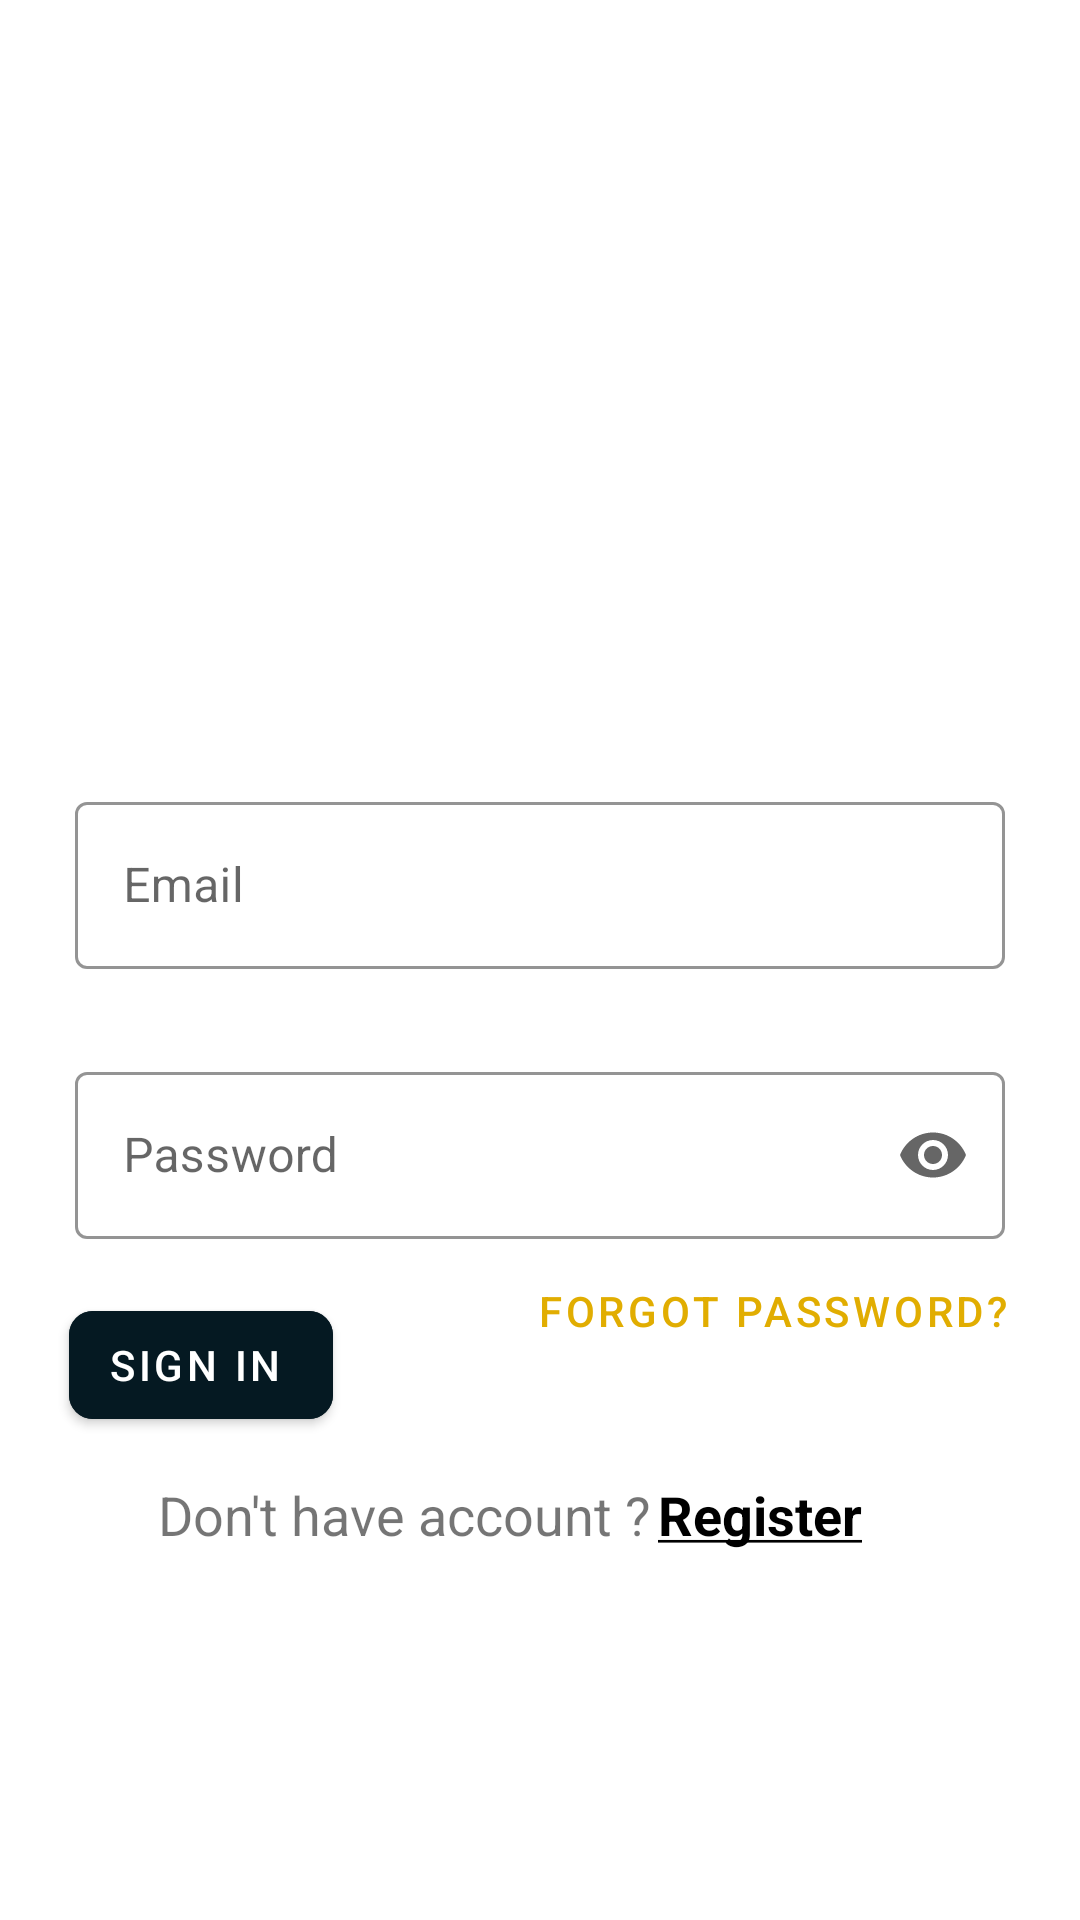

Layout XML and referenced resources for this Android screen:
<!-- AndroidManifest.xml: application theme Theme.EdRoom -->
<!-- res/layout/activity_login_page.xml -->
<?xml version="1.0" encoding="utf-8"?>
<androidx.constraintlayout.widget.ConstraintLayout xmlns:android="http://schemas.android.com/apk/res/android"
    xmlns:app="http://schemas.android.com/apk/res-auto"
    xmlns:tools="http://schemas.android.com/tools"
    android:layout_width="match_parent"
    android:layout_height="match_parent"
    tools:context=".activity.login_signin.LoginActivity">

    <TextView
        android:id="@+id/txtWelcome"
        android:layout_width="wrap_content"
        android:layout_height="wrap_content"
        android:text="@string/welcome"
        android:textColor="@color/white"
        android:textSize="34sp"
        app:layout_constraintBottom_toBottomOf="parent"
        app:layout_constraintEnd_toEndOf="parent"
        app:layout_constraintHorizontal_bias="0.162"
        app:layout_constraintStart_toStartOf="parent"
        app:layout_constraintTop_toTopOf="parent"
        app:layout_constraintVertical_bias="0.126" />

    <TextView
        android:id="@+id/txtBack"
        android:layout_width="wrap_content"
        android:layout_height="wrap_content"
        android:layout_marginTop="8dp"
        android:text="@string/back"
        android:textColor="@color/white"
        android:textSize="34sp"
        app:layout_constraintEnd_toEndOf="parent"
        app:layout_constraintHorizontal_bias="0.13"
        app:layout_constraintStart_toStartOf="parent"
        app:layout_constraintTop_toBottomOf="@id/txtWelcome" />

    <com.google.android.material.textfield.TextInputLayout
        android:id="@+id/etEmail"
        style="@style/Widget.MaterialComponents.TextInputLayout.OutlinedBox"
        android:layout_width="match_parent"
        android:layout_height="wrap_content"
        android:layout_marginHorizontal="25dp"
        android:layout_marginVertical="10dp"
        android:enabled="true"
        android:hint="@string/email"
        app:boxStrokeColor="@color/black"
        app:layout_constraintBottom_toBottomOf="parent"
        app:layout_constraintEnd_toEndOf="parent"
        app:layout_constraintHorizontal_bias="0.551"
        app:layout_constraintStart_toStartOf="parent"
        app:layout_constraintTop_toBottomOf="@+id/txtBack"
        app:layout_constraintVertical_bias="0.203"
        app:startIconDrawable="@drawable/ic_email"
        app:startIconTint="@color/white">

        <com.google.android.material.textfield.TextInputEditText
            android:id="@+id/etLoginEmail"
            android:layout_width="match_parent"
            android:layout_height="wrap_content"
            android:inputType="textEmailAddress" />


    </com.google.android.material.textfield.TextInputLayout>

    <com.google.android.material.textfield.TextInputLayout
        android:id="@+id/etPassword"
        style="@style/Widget.MaterialComponents.TextInputLayout.OutlinedBox"
        android:layout_width="match_parent"
        android:layout_height="wrap_content"
        android:layout_marginHorizontal="25dp"
        android:layout_marginVertical="10dp"
        android:enabled="true"
        android:hint="@string/password"
        app:boxStrokeColor="@color/black"
        app:endIconMode="password_toggle"
        app:hintAnimationEnabled="true"
        app:layout_constraintBottom_toBottomOf="parent"
        app:layout_constraintEnd_toEndOf="parent"
        app:layout_constraintHorizontal_bias="0.551"
        app:layout_constraintStart_toStartOf="parent"
        app:layout_constraintTop_toBottomOf="@+id/etEmail"
        app:layout_constraintVertical_bias="0.081"
        app:startIconDrawable="@drawable/ic_password"
        app:startIconTint="@color/white">


        <com.google.android.material.textfield.TextInputEditText
            android:id="@+id/etLoginPassword"
            android:layout_width="match_parent"
            android:layout_height="wrap_content"
            android:inputType="textPassword" />


    </com.google.android.material.textfield.TextInputLayout>

    <Button
        android:id="@+id/btnForgot"
        style="@style/Widget.MaterialComponents.Button.TextButton"
        android:layout_width="wrap_content"
        android:layout_height="wrap_content"
        android:layout_marginEnd="16dp"
        android:text="@string/forgot_password"
        app:layout_constraintBottom_toTopOf="@+id/btnSignIn"
        app:layout_constraintEnd_toEndOf="parent"
        app:layout_constraintTop_toBottomOf="@+id/etPassword"
        app:layout_constraintVertical_bias="0.0" />

    <Button
        android:id="@+id/btnSignIn"
        style="@style/Widget.MaterialComponents.Button.Icon"
        android:layout_width="wrap_content"
        android:layout_height="wrap_content"
        android:backgroundTint="@color/dark_blue"
        android:text="@string/sign_in"
        app:cornerRadius="8dp"
        app:icon="@drawable/ic_arrow"
        app:iconGravity="end"
        app:iconPadding="5dp"
        app:layout_constraintBottom_toBottomOf="parent"
        app:layout_constraintEnd_toEndOf="parent"
        app:layout_constraintHorizontal_bias="0.084"
        app:layout_constraintStart_toStartOf="parent"
        app:layout_constraintTop_toBottomOf="@+id/etPassword"
        app:layout_constraintVertical_bias="0.1" />

    <TextView
        android:id="@+id/tvDon"
        android:layout_width="wrap_content"
        android:layout_height="wrap_content"
        android:text="@string/don_t_have_account"
        android:textSize="18sp"
        app:layout_constraintBottom_toBottomOf="parent"
        app:layout_constraintHorizontal_bias="0.270"
        app:layout_constraintLeft_toLeftOf="parent"
        app:layout_constraintRight_toRightOf="parent"
        app:layout_constraintTop_toBottomOf="@id/btnSignIn"
        app:layout_constraintVertical_bias="0.10" />

    <TextView
        android:id="@+id/tvRegister"
        android:layout_width="wrap_content"
        android:layout_height="wrap_content"
        android:text="@string/register"
        android:textColor="@color/black"
        android:textSize="18sp"
        android:textStyle="bold"
        app:layout_constraintBottom_toBottomOf="parent"
        app:layout_constraintHorizontal_bias="0.03"
        app:layout_constraintLeft_toRightOf="@id/tvDon"
        app:layout_constraintRight_toRightOf="parent"
        app:layout_constraintTop_toBottomOf="@id/btnSignIn"
        app:layout_constraintVertical_bias="0.10" />

</androidx.constraintlayout.widget.ConstraintLayout>
<!-- resources referenced by this layout -->
<resources>
  <color name="black">#FF000000</color>
  <color name="dark_blue">#051922</color>
  <color name="white">#FFFFFFFF</color>
  <!-- drawable ic_email (drawable) -->
  <vector xmlns:android="http://schemas.android.com/apk/res/android"
      android:width="24dp"
      android:height="24dp"
      android:alpha="0.6"
      android:tint="#333333"
      android:viewportWidth="24"
      android:viewportHeight="24">
      <path
          android:fillColor="@android:color/white"
          android:pathData="M20,4L4,4c-1.1,0 -1.99,0.9 -1.99,2L2,18c0,1.1 0.9,2 2,2h16c1.1,0 2,-0.9 2,-2L22,6c0,-1.1 -0.9,-2 -2,-2zM20,8l-8,5 -8,-5L4,6l8,5 8,-5v2z" />
  </vector>
  <string name="back">Back</string>
  <string name="don_t_have_account">Don\'t have account ?</string>
  <string name="email">Email</string>
  <string name="forgot_password">Forgot Password?</string>
  <string name="password">Password</string>
  <string name="register"><u>Register</u></string>
  <string name="sign_in">Sign In</string>
  <string name="welcome">Welcome</string>
  <style name="Theme.EdRoom" parent="Theme.MaterialComponents.DayNight.NoActionBar">
          
          <item name="colorPrimary">@color/mustard</item>
          <item name="colorPrimaryVariant">@color/dark_blue</item>
          <item name="colorOnPrimary">@color/white</item>
          
          <item name="colorSecondary">@color/teal_200</item>
          <item name="colorSecondaryVariant">@color/teal_700</item>
          <item name="colorOnSecondary">@color/black</item>
          
          <item name="android:statusBarColor">?attr/colorPrimaryVariant</item>
          
      </style>
  <color name="mustard">#E1AD01</color>
  <color name="teal_200">#FF03DAC5</color>
  <color name="teal_700">#FF018786</color>
</resources>
